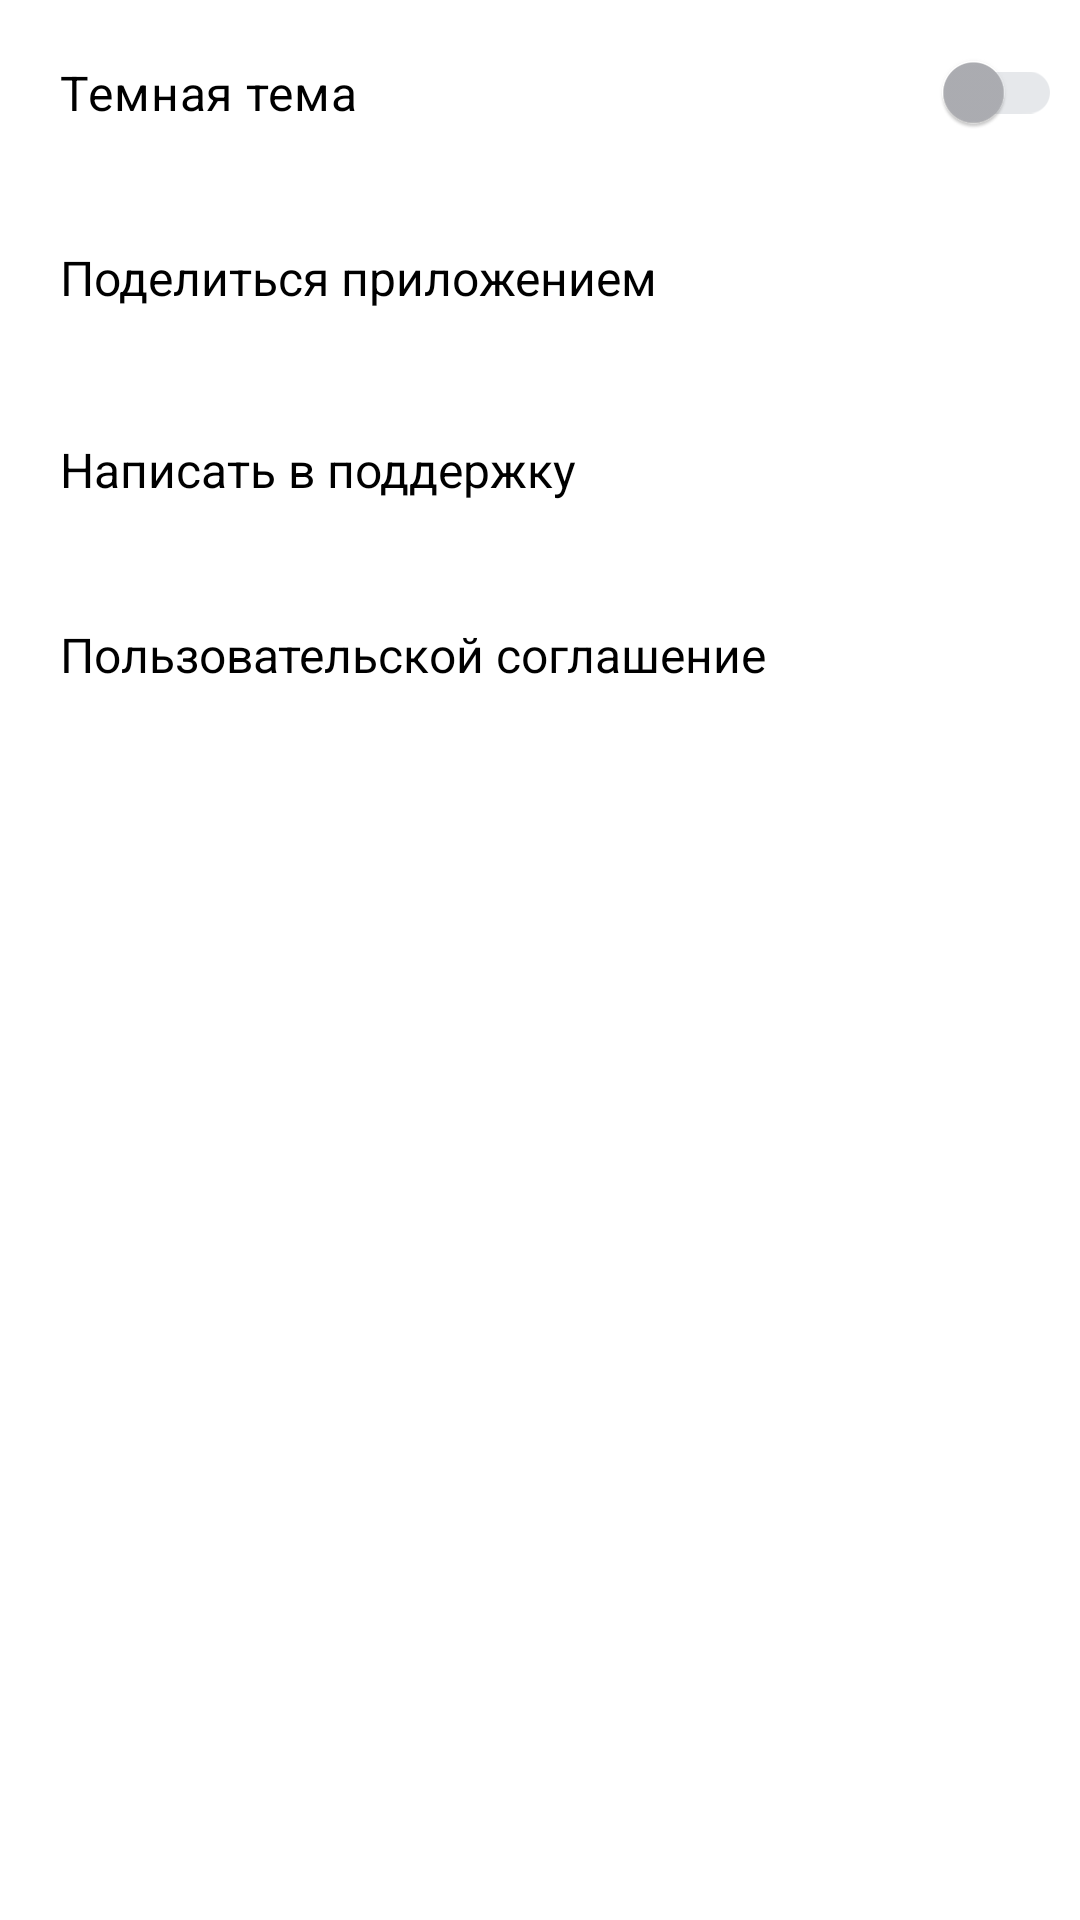

This screen was rendered from an Android layout file. Write that file and the resources it references.
<!-- AndroidManifest.xml: application theme Theme.YP_Playlist_Maker -->
<!-- res/layout/activity_settings.xml -->
<?xml version="1.0" encoding="utf-8"?>
<androidx.constraintlayout.widget.ConstraintLayout xmlns:android="http://schemas.android.com/apk/res/android"
    xmlns:app="http://schemas.android.com/apk/res-auto"
    xmlns:tools="http://schemas.android.com/tools"
    android:layout_width="match_parent"
    android:layout_height="match_parent"
    tools:context=".SettingsActivity">


    <LinearLayout
        android:layout_width="match_parent"
        android:layout_height="match_parent"
        android:background="?attr/colorSecondary"
        android:orientation="vertical">

        <Button style="@style/ButtonBackFromActivityStyle"
            android:id="@+id/button_back_from_settings"
            android:backgroundTint="?attr/colorSecondary"
            android:text="@string/settings"
            app:icon="@drawable/arrow_back" />

        <androidx.appcompat.widget.SwitchCompat style="@style/SettingsMenuStyle"
            android:id="@+id/switch_dark_theme"
            app:thumbTint="?attr/colorSwitchThumbNormal"
            app:trackTint="?attr/colorSurface"
            android:paddingEnd="@dimen/settings_switch_end_padding"
            android:text="@string/dark_theme" />

        <TextView style="@style/SettingsMenuStyle"
            android:id="@+id/text_view_share"
            android:drawableEnd="@drawable/share"
            android:text="@string/share_app" />

        <TextView style="@style/SettingsMenuStyle"
            android:id="@+id/text_view_send_to_support"
            android:drawableEnd="@drawable/support"
            android:text="@string/write_to_support" />

        <TextView style="@style/SettingsMenuStyle"
            android:id="@+id/text_view_user_agreement"
            android:drawableEnd="@drawable/arrow_forward"
            android:text="@string/user_agreement" />
    </LinearLayout>


</androidx.constraintlayout.widget.ConstraintLayout>
<!-- resources referenced by this layout -->
<resources>
  <dimen name="settings_switch_end_padding">6dp</dimen>
  <!-- drawable arrow_back (drawable) -->
  <vector xmlns:android="http://schemas.android.com/apk/res/android"
      android:width="24dp"
      android:height="24dp"
      android:viewportWidth="24"
      android:viewportHeight="24">
    <group>
      <clip-path
          android:pathData="M0,0h24v24h-24z"/>
      <path
          android:pathData="M20,11H7.83L13.42,5.41L12,4L4,12L12,20L13.41,18.59L7.83,13H20V11Z"
          android:fillColor="@color/icon_button_black_color"/>
    </group>
  </vector>
  <!-- drawable arrow_forward (drawable) -->
  <vector xmlns:android="http://schemas.android.com/apk/res/android"
      android:width="24dp"
      android:height="24dp"
      android:viewportWidth="24"
      android:viewportHeight="24">
    <path
        android:pathData="M8,17.749L9.213,19L16,12L9.213,5L8,6.252L13.573,12L8,17.749Z"
        android:fillColor="@color/icon_button_gray_color"/>
  </vector>
  <!-- drawable share (drawable) -->
  <vector xmlns:android="http://schemas.android.com/apk/res/android"
      android:width="24dp"
      android:height="24dp"
      android:viewportWidth="24"
      android:viewportHeight="24">
    <path
        android:pathData="M17.333,15.723C16.658,15.723 16.053,15.994 15.591,16.419L9.253,12.669C9.298,12.461 9.333,12.253 9.333,12.036C9.333,11.819 9.298,11.611 9.253,11.404L15.52,7.69C16,8.142 16.631,8.422 17.333,8.422C18.809,8.422 20,7.211 20,5.711C20,4.211 18.809,3 17.333,3C15.858,3 14.667,4.211 14.667,5.711C14.667,5.928 14.702,6.136 14.747,6.343L8.48,10.057C8,9.605 7.369,9.325 6.667,9.325C5.191,9.325 4,10.536 4,12.036C4,13.536 5.191,14.747 6.667,14.747C7.369,14.747 8,14.467 8.48,14.015L14.809,17.774C14.764,17.964 14.738,18.163 14.738,18.361C14.738,19.816 15.902,21 17.333,21C18.764,21 19.929,19.816 19.929,18.361C19.929,16.907 18.764,15.723 17.333,15.723Z"
        android:fillColor="@color/icon_button_gray_color"/>
  </vector>
  <string name="dark_theme">Темная тема</string>
  <string name="settings">Настройки</string>
  <string name="share_app">Поделиться приложением</string>
  <string name="user_agreement">Пользовательской соглашение</string>
  <string name="write_to_support">Написать в поддержку</string>
  <style name="SettingsMenuStyle">
          <item name="android:layout_width">match_parent</item>
          <item name="android:layout_height">wrap_content</item>
          <item name="android:font">@font/ys_display_regular</item>
          <item name="android:paddingVertical">@dimen/settings_element_padding</item>
          <item name="android:paddingStart">@dimen/settings_element_padding</item>
          <item name="android:paddingEnd">@dimen/settings_icon_end_padding</item>
          <item name="android:textColor">?attr/colorOnSecondary</item>
          <item name="android:drawableTint">?attr/colorSecondaryVariant</item>
          <item name="android:textSize">@dimen/settings_activity_font_size</item>
      </style>
  <style name="Theme.YP_Playlist_Maker" parent="Theme.Material3.DayNight.NoActionBar">
          <item name="colorPrimary">@color/YP_Blue</item>
          <item name="colorPrimaryVariant">@color/YP_Text_Gray</item>
          <item name="colorOnPrimary">@color/black</item>
  
          <item name="colorSecondary">@color/white</item>
          <item name="colorSecondaryVariant">@color/YP_Text_Gray</item>
          <item name="colorOnSecondary">@color/black</item>
  
          <item name="colorSwitchThumbNormal">@color/YP_Text_Gray</item>
          <item name="colorSurface">@color/YP_Light_Gray</item>
          <item name="colorOnTertiary">@color/YP_Text_Gray</item>
          <item name="colorTertiary">@color/YP_Light_Gray</item>
      </style>
  <dimen name="settings_element_padding">20dp</dimen>
  <dimen name="settings_icon_end_padding">12dp</dimen>
  <dimen name="settings_activity_font_size">16sp</dimen>
  <color name="YP_Blue">#3772E7</color>
  <color name="YP_Text_Gray">#AEAFB4</color>
  <color name="black">#FF000000</color>
  <color name="white">#FFFFFFFF</color>
  <color name="YP_Light_Gray">#E6E8EB</color>
</resources>
